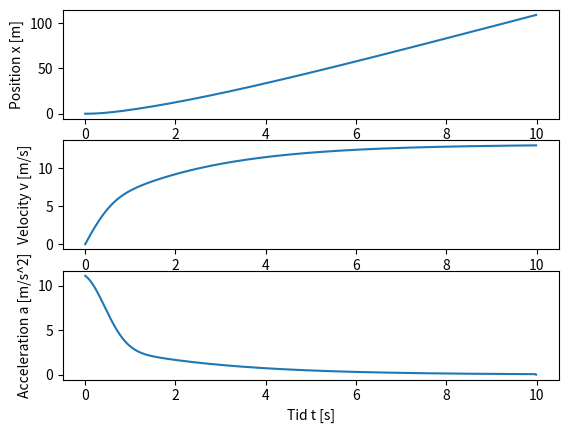

The matplotlib source for this figure:
# Import Python libraries
import numpy as np
import matplotlib.pyplot as plt
from math import exp, sqrt

# Define the constants and variables we need
m = 80.0	# the runners mass in Kg
F = 400.0	# N 

# Values to calculate the air resistance force
P = 1.293	# kg/m^3 
Cd = 1.2	#
A_0 = 0.45	# Areal surface of the runner m^2
w = 0.0		# Wind velocity
Fd = 25.8   # sN/m

# Values to calculate other forces on the sprinter
f_c = 488   # N
t_c = 0.67  # s

time = 10	# the maximum time we look at in seconds
dt = 0.01	# time step in seconds

# Here we are using the numpy ceil funtion to get the number of array elements
n = int(np.ceil(time/dt))

print(f'{n}') # Printing the amount of time steps we take in the terminal window

# Define the arrays we need for the time t, position x, velocity v and acceleration a
t = np.zeros(n,float)
x = np.zeros(n,float)
v = np.zeros(n,float)
a = np.zeros(n,float)

# Here we use the initial conditions for the first vector elements
x[0] = 0.0 	# at the start, the person is at x = 0
t[0] = 0.0	# We start the clock at t = 0 s
v[0] = 0.0	# no velocity at the start, v0 = 0 m/s
a[0] = 0.0  # at the start, the speed = 0

# Now we calculate everything 
for i in range(0, n-1):
	# We calculate the air resistance force
	D = 0.5 * A_0 * (1 - 0.25 * exp(-(t[i]/t_c)**2)) * P * Cd * (v[i]-w)**2 # New calculated air resistence
	# Now that we have all the force components, we can use Newton's 2nd law 
	# calculating the acceleration:
	a[i] = (F + f_c * exp(-(t[i]/t_c)**2) - (Fd * v[i]) - D)/m
	# Calculating the velocity and the position with the Euler-Cromer method:
	v[i+1] = v[i] + a[i]*dt
	x[i+1] = x[i] + v[i+1]*dt
	t[i+1] = t[i] + dt

V_t = sqrt(2*F/(P*Cd*A_0)) # The formula for terminal velocity based on drag forve "D"
V_t2 = F/Fd     #The formula for terminal velocity based on only driving force
print(V_t)  # Printing out the calculated terminal velocity
print(V_t2) # Printing out the calculated terminal velocity based on driving force

# In the first "window", we plot how the position x evolves with time
plt.subplot(3,1,1)
plt.plot(t,x)
plt.xlabel('Time t [s]')
plt.ylabel('Position x [m]')

# Now switch to the next "window", index = 2
# Here we want to plot how the velocity v varies with time t
plt.subplot(3,1,2)
plt.plot(t,v)
plt.xlabel('Time t [s]')
plt.ylabel('Velocity v [m/s]')

# Now switch to the next "window", index = 3
# Here we want to plot how the acceleration a varies with time t
plt.subplot(3,1,3)
plt.plot(t,a)
plt.xlabel('Tid t [s]')
plt.ylabel('Acceleration a [m/s^2]')

# Show everything:
plt.show()